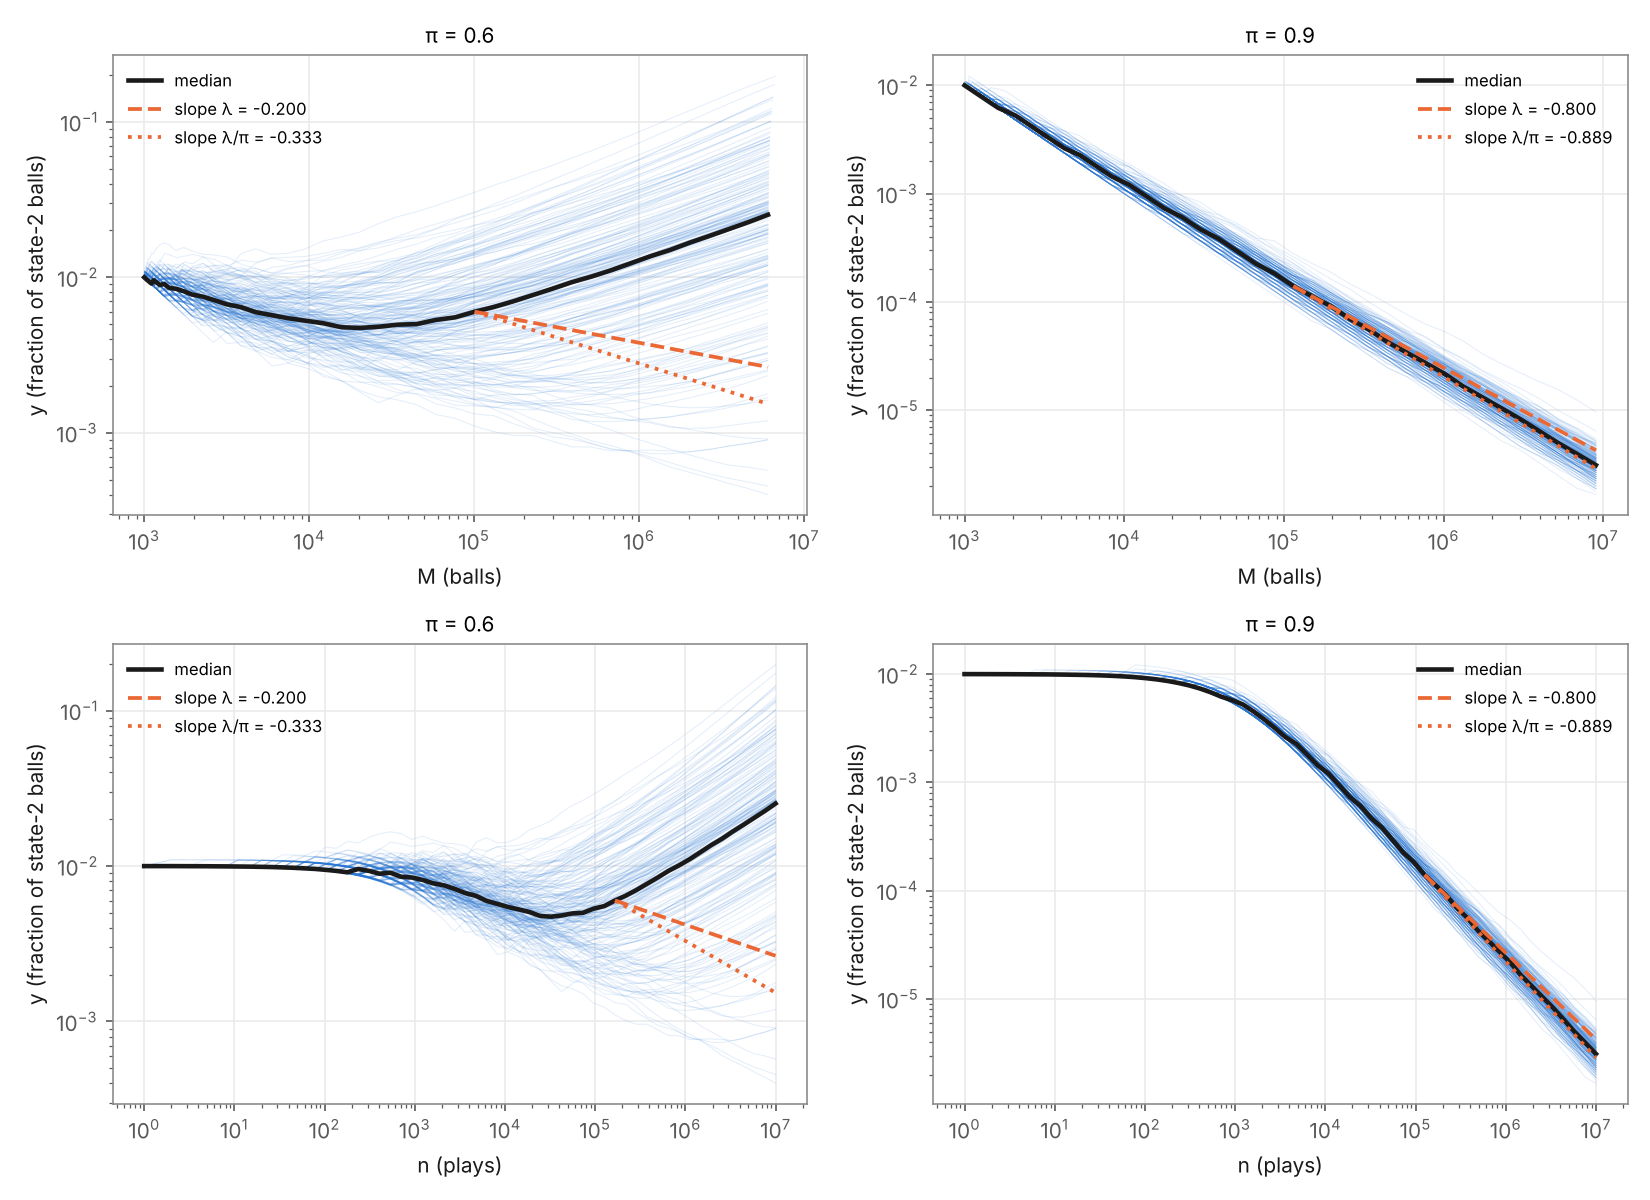

The table this chart was drawn from, first rows:
pi, n, run, M, y, q_A
0.6, 1, 0, 1001, 0.00999, 0.5
0.6, 1, 1, 1000, 0.01, 0.5
0.6, 1, 2, 1001, 0.00999, 0.5
0.6, 1, 3, 1000, 0.01, 0.5
0.6, 1, 4, 1000, 0.01, 0.5
0.6, 1, 5, 1001, 0.00999, 0.5
0.6, 1, 6, 1001, 0.00999, 0.5
0.6, 1, 7, 1001, 0.00999, 0.5
0.6, 1, 8, 1001, 0.00999, 0.5
0.6, 1, 9, 1001, 0.00999, 0.5
0.6, 1, 10, 1001, 0.00999, 0.5
0.6, 1, 11, 1001, 0.00999, 0.5
0.6, 1, 12, 1001, 0.00999, 0.5
0.6, 1, 13, 1001, 0.00999, 0.5
0.6, 1, 14, 1000, 0.01, 0.5
0.6, 1, 15, 1001, 0.00999, 0.5
0.6, 1, 16, 1001, 0.00999, 0.5
0.6, 1, 17, 1001, 0.00999, 0.5
0.6, 1, 18, 1000, 0.01, 0.5
0.6, 1, 19, 1000, 0.01, 0.5
0.6, 1, 20, 1000, 0.01, 0.5
0.6, 1, 21, 1001, 0.00999, 0.5
0.6, 1, 22, 1001, 0.00999, 0.5
0.6, 1, 23, 1001, 0.00999, 0.5
0.6, 1, 24, 1001, 0.00999, 0.5
0.6, 1, 25, 1001, 0.00999, 0.5
0.6, 1, 26, 1001, 0.00999, 0.5
0.6, 1, 27, 1001, 0.00999, 0.5
0.6, 1, 28, 1000, 0.01, 0.5
0.6, 1, 29, 1001, 0.00999, 0.5
0.6, 1, 30, 1000, 0.01, 0.5
0.6, 1, 31, 1001, 0.00999, 0.5
0.6, 1, 32, 1001, 0.00999, 0.5
0.6, 1, 33, 1001, 0.00999, 0.5
0.6, 1, 34, 1001, 0.00999, 0.5
0.6, 1, 35, 1001, 0.00999, 0.5
0.6, 1, 36, 1001, 0.00999, 0.5
0.6, 1, 37, 1000, 0.01, 0.5
0.6, 1, 38, 1000, 0.01, 0.5
0.6, 1, 39, 1001, 0.00999, 0.5
0.6, 1, 40, 1000, 0.01, 0.5
0.6, 1, 41, 1000, 0.01, 0.5
0.6, 1, 42, 1000, 0.01, 0.5
0.6, 1, 43, 1001, 0.00999, 0.5
0.6, 1, 44, 1001, 0.00999, 0.5
0.6, 1, 45, 1001, 0.00999, 0.5
0.6, 1, 46, 1000, 0.01, 0.5
0.6, 1, 47, 1001, 0.00999, 0.5
0.6, 1, 48, 1001, 0.00999, 0.5
0.6, 1, 49, 1001, 0.00999, 0.5
0.6, 1, 50, 1001, 0.00999, 0.5
0.6, 1, 51, 1001, 0.00999, 0.5
0.6, 1, 52, 1001, 0.00999, 0.5
0.6, 1, 53, 1000, 0.01, 0.5
0.6, 1, 54, 1001, 0.00999, 0.5
0.6, 1, 55, 1000, 0.01, 0.5
0.6, 1, 56, 1001, 0.00999, 0.5
0.6, 1, 57, 1000, 0.01, 0.5
0.6, 1, 58, 1001, 0.00999, 0.5
0.6, 1, 59, 1001, 0.00999, 0.5
... 22,740 more rows
